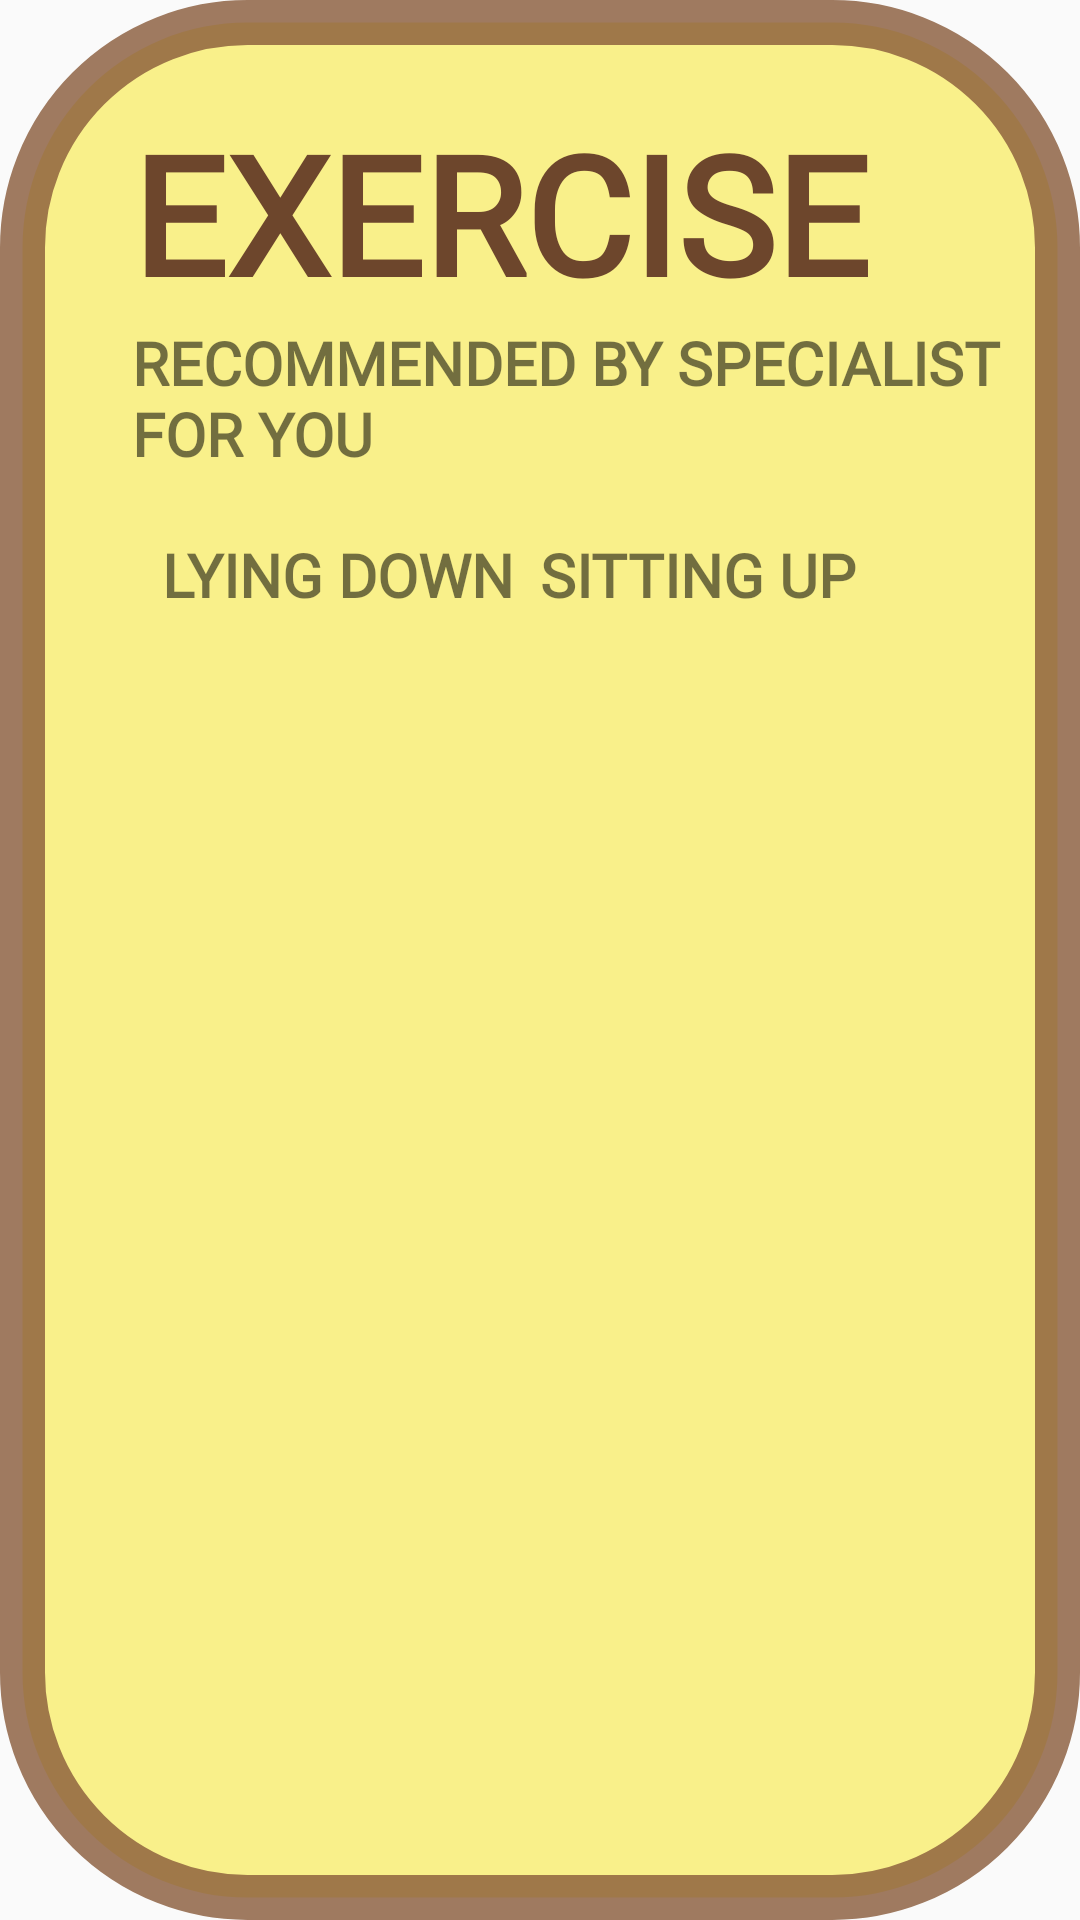

Layout XML and referenced resources for this Android screen:
<!-- AndroidManifest.xml: application theme Theme.AppCompat.Light.NoActionBar -->
<!-- res/layout/fragment_patient_exercise.xml -->
<?xml version="1.0" encoding="utf-8"?>
<RelativeLayout xmlns:android="http://schemas.android.com/apk/res/android"
    xmlns:tools="http://schemas.android.com/tools"
    android:layout_width="match_parent"
    android:layout_height="match_parent"
    tools:context=".fragments.fragmentspatient.PatientExercise"
    android:background="@drawable/fragment_layout_round_yellow_translucent"
    android:layout_margin="50dp">

    <RelativeLayout
        android:layout_width="match_parent"
        android:layout_height="match_parent"
        android:layout_margin="50dp"
        android:id="@+id/exercise_video_frame">

    </RelativeLayout>

    <TextView
        android:id="@+id/patient_exercise_header"
        android:layout_width="wrap_content"
        android:layout_height="wrap_content"
        android:text="@string/patient_exercise_header"
        android:textColor="@color/colorBtnText"
        android:fontFamily="@font/caveatbrush_regular"
        android:textSize="55sp"
        android:textStyle="bold"
        android:layout_marginTop="30dp"
        android:layout_marginStart="40dp"/>

    <TextView
        android:id="@+id/patient_exercise_sub_header"
        android:layout_width="wrap_content"
        android:layout_height="wrap_content"
        android:text="@string/patient_exercise_sub_header"
        android:fontFamily="@font/caveatbrush_regular"
        android:textStyle="bold"
        android:textSize="20sp"
        android:layout_marginStart="40dp"
        android:layout_below="@id/patient_exercise_header"/>

    <LinearLayout
        android:id="@+id/multi_listview"
        android:layout_width="match_parent"
        android:layout_height="match_parent"
        android:orientation="horizontal"
        android:layout_below="@id/patient_exercise_sub_header"
        android:paddingBottom="70dp"
        android:paddingLeft="50dp"
        android:paddingRight="50dp"
        android:layout_marginTop="20dp"
        android:baselineAligned="false">

        <LinearLayout
            android:layout_width="0dp"
            android:layout_height="match_parent"
            android:layout_weight="1"
            android:orientation="vertical">

            <TextView
                android:id="@+id/patient_exercise_type_header1"
                android:layout_width="match_parent"
                android:layout_height="wrap_content"
                android:text="@string/patient_exercise_type_header1"
                android:textStyle="bold"
                android:fontFamily="@font/caveatbrush_regular"
                android:textSize="20sp"
                android:layout_marginBottom="15dp"/>

            <ListView
                android:id="@+id/patient_customListView1"
                android:layout_width="match_parent"
                android:layout_height="match_parent"
                android:divider="@null"
                android:dividerHeight="10dp"/>

        </LinearLayout>

        <LinearLayout
            android:layout_width="0dp"
            android:layout_height="match_parent"
            android:layout_weight="1"
            android:orientation="vertical">

            <TextView
                android:id="@+id/patient_exercise_type_header2"
                android:layout_width="match_parent"
                android:layout_height="wrap_content"
                android:text="@string/patient_exercise_type_header2"
                android:textStyle="bold"
                android:fontFamily="@font/caveatbrush_regular"
                android:textSize="20sp"
                android:layout_marginBottom="15dp"/>

            <ListView
                android:id="@+id/patient_customListView2"
                android:layout_width="match_parent"
                android:layout_height="match_parent"
                android:divider="@null"
                android:dividerHeight="10dp"/>

        </LinearLayout>

    </LinearLayout>

    <ProgressBar
        android:id="@+id/exercise_progress"
        android:layout_centerInParent="true"
        android:layout_width="wrap_content"
        android:layout_height="wrap_content"
        android:layout_marginTop="30dp"
        android:visibility="gone" />

</RelativeLayout>
<!-- resources referenced by this layout -->
<resources>
  <color name="colorBtnText">#6D462C</color>
  <!-- drawable fragment_layout_round_yellow_translucent (drawable) -->
  <?xml version="1.0" encoding="utf-8"?>
  <shape xmlns:android="http://schemas.android.com/apk/res/android">
  
      
      <solid android:color="#CCF9EE6E"/>
  
  
      
      <stroke
          android:color="#CC895B3A"
          android:width="15dp" />
  
      
      <padding
          android:bottom="4dp"
          android:left="4dp"
          android:right="4dp"
          android:top="4dp"/>
  
      
      <corners android:radius="75dp"/>
  
  </shape>
  <string name="patient_exercise_header">EXERCISE</string>
  <string name="patient_exercise_sub_header">RECOMMENDED BY SPECIALIST FOR YOU</string>
  <string name="patient_exercise_type_header1">LYING DOWN</string>
  <string name="patient_exercise_type_header2">SITTING UP</string>
</resources>
